15-way image classification set "PlantVillage_Split" from GitHub (rhoust123/Plant_Disease_Classifier); label vocabulary: pepper bell bacterial spot, pepper bell healthy, potato early blight, potato late blight, potato healthy, tomato bacterial spot, tomato early blight, tomato late blight, tomato leaf mold, tomato septoria leaf spot, tomato spider mites two spotted spider mite, tomato target spot, tomato yellow leaf curl virus, tomato mosaic virus, tomato healthy.

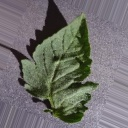
Label: tomato healthy

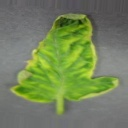
Label: tomato yellow leaf curl virus

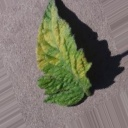
Label: tomato leaf mold

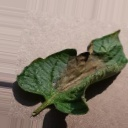
Label: tomato late blight

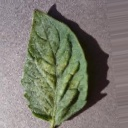
Label: tomato spider mites two spotted spider mite

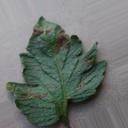
Label: tomato early blight
